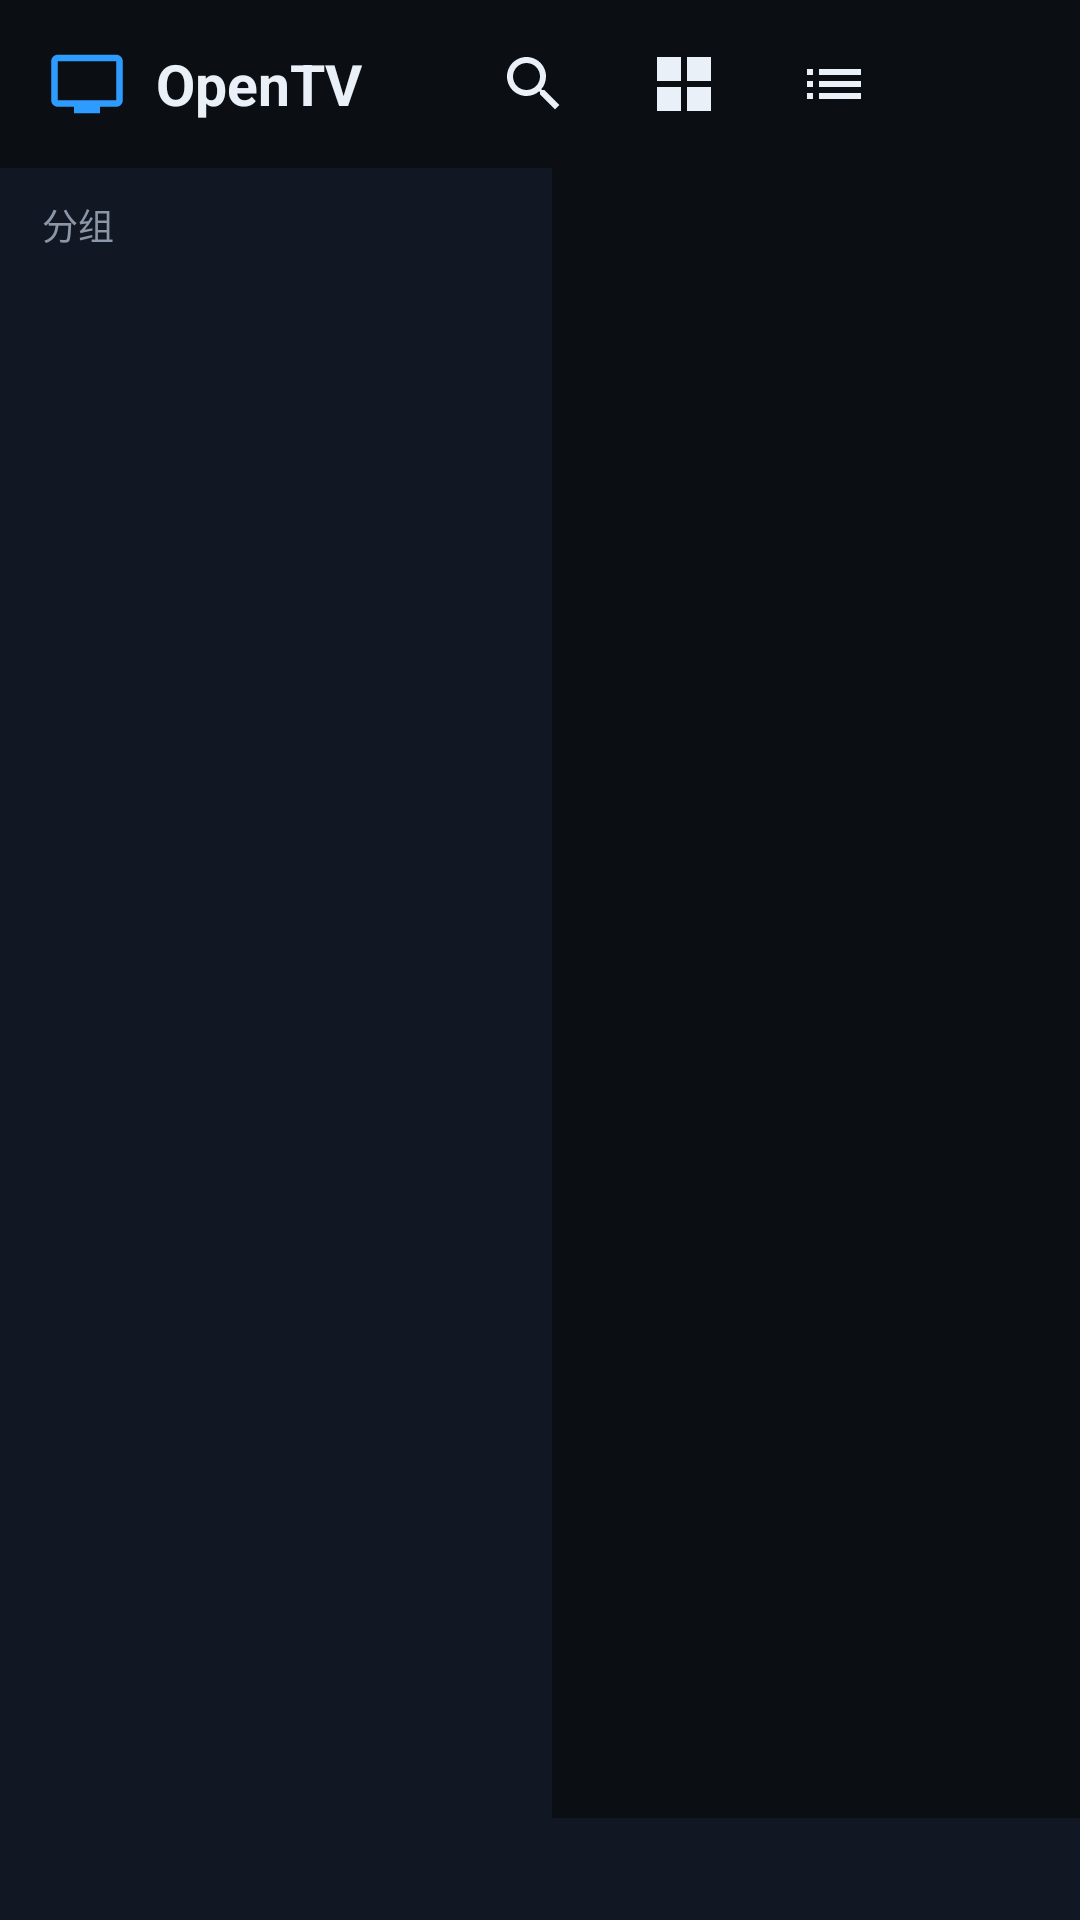

Produce the Android XML layout that renders to this screen, including the resource entries it uses.
<!-- AndroidManifest.xml: application theme Theme.OpenTV -->
<!-- res/layout/activity_main.xml -->
<?xml version="1.0" encoding="utf-8"?>
<LinearLayout xmlns:android="http://schemas.android.com/apk/res/android"
    android:layout_width="match_parent"
    android:layout_height="match_parent"
    android:background="@color/bg"
    android:orientation="vertical">

    
    <LinearLayout
        android:layout_width="match_parent"
        android:layout_height="56dp"
        android:gravity="center_vertical"
        android:orientation="horizontal"
        android:paddingStart="16dp"
        android:paddingEnd="10dp">

        <ImageView
            android:layout_width="26dp"
            android:layout_height="26dp"
            android:contentDescription="@null"
            android:src="@drawable/ic_tv"
            android:tint="@color/accent" />

        <TextView
            android:layout_width="wrap_content"
            android:layout_height="wrap_content"
            android:layout_marginStart="10dp"
            android:text="@string/app_name"
            android:textColor="@color/text"
            android:textSize="19sp"
            android:textStyle="bold" />

        <View
            android:layout_width="0dp"
            android:layout_height="1dp"
            android:layout_weight="1" />

        <ImageButton
            android:id="@+id/btnSearch"
            android:layout_width="44dp"
            android:layout_height="44dp"
            android:background="@drawable/bg_icon_button"
            android:contentDescription="@string/search"
            android:nextFocusDown="@id/channelList"
            android:scaleType="centerInside"
            android:src="@drawable/ic_search"
            android:tint="@color/text" />

        <ImageButton
            android:id="@+id/btnGuide"
            android:layout_width="44dp"
            android:layout_height="44dp"
            android:layout_marginStart="6dp"
            android:background="@drawable/bg_icon_button"
            android:contentDescription="@string/tv_guide"
            android:scaleType="centerInside"
            android:src="@drawable/ic_guide"
            android:tint="@color/text" />

        <ImageButton
            android:id="@+id/btnPlaylists"
            android:layout_width="44dp"
            android:layout_height="44dp"
            android:layout_marginStart="6dp"
            android:background="@drawable/bg_icon_button"
            android:contentDescription="@string/playlists"
            android:scaleType="centerInside"
            android:src="@drawable/ic_list"
            android:tint="@color/text" />

        <ImageButton
            android:id="@+id/btnSettings"
            android:layout_width="44dp"
            android:layout_height="44dp"
            android:layout_marginStart="6dp"
            android:background="@drawable/bg_icon_button"
            android:contentDescription="@string/settings"
            android:scaleType="centerInside"
            android:src="@drawable/ic_settings"
            android:tint="@color/text" />
    </LinearLayout>

    
    <LinearLayout
        android:layout_width="match_parent"
        android:layout_height="0dp"
        android:layout_weight="1"
        android:orientation="horizontal">

        <LinearLayout
            android:id="@+id/railPanel"
            android:layout_width="@dimen/rail_width"
            android:layout_height="match_parent"
            android:background="@color/panel"
            android:orientation="vertical"
            android:paddingHorizontal="8dp"
            android:paddingTop="10dp"
            android:paddingBottom="8dp">

            <TextView
                android:layout_width="match_parent"
                android:layout_height="wrap_content"
                android:paddingHorizontal="6dp"
                android:paddingBottom="8dp"
                android:text="@string/nav_groups"
                android:textColor="@color/text_dim"
                android:textSize="12sp" />

            <androidx.recyclerview.widget.RecyclerView
                android:id="@+id/groupRail"
                android:layout_width="match_parent"
                android:layout_height="0dp"
                android:layout_weight="1"
                android:clipToPadding="false"
                android:nextFocusUp="@id/btnSearch"
                android:scrollbars="none" />
        </LinearLayout>

        <FrameLayout
            android:layout_width="0dp"
            android:layout_height="match_parent"
            android:layout_weight="1">

            <LinearLayout
                android:layout_width="match_parent"
                android:layout_height="match_parent"
                android:orientation="vertical"
                android:paddingStart="12dp"
                android:paddingEnd="12dp">

                <androidx.recyclerview.widget.RecyclerView
                    android:id="@+id/groupChips"
                    android:layout_width="match_parent"
                    android:layout_height="44dp"
                    android:layout_marginTop="8dp"
                    android:clipToPadding="false"
                    android:scrollbars="none"
                    android:visibility="gone" />

                <LinearLayout
                    android:layout_width="match_parent"
                    android:layout_height="wrap_content"
                    android:layout_marginTop="8dp"
                    android:layout_marginBottom="6dp"
                    android:gravity="center_vertical"
                    android:orientation="horizontal">

                    <TextView
                        android:id="@+id/headerTitle"
                        android:layout_width="0dp"
                        android:layout_height="wrap_content"
                        android:layout_weight="1"
                        android:ellipsize="end"
                        android:maxLines="1"
                        android:textColor="@color/text"
                        android:textSize="17sp"
                        android:textStyle="bold" />

                    <TextView
                        android:id="@+id/headerSub"
                        android:layout_width="wrap_content"
                        android:layout_height="wrap_content"
                        android:textColor="@color/text_dim"
                        android:textSize="12sp" />

                    <ImageButton
                        android:id="@+id/btnRefresh"
                        android:layout_width="38dp"
                        android:layout_height="38dp"
                        android:layout_marginStart="8dp"
                        android:background="@drawable/bg_icon_button"
                        android:contentDescription="@string/refresh"
                        android:scaleType="centerInside"
                        android:src="@drawable/ic_refresh"
                        android:tint="@color/text_dim" />
                </LinearLayout>

                <FrameLayout
                    android:layout_width="match_parent"
                    android:layout_height="0dp"
                    android:layout_weight="1">

                    <androidx.recyclerview.widget.RecyclerView
                        android:id="@+id/channelList"
                        android:layout_width="match_parent"
                        android:layout_height="match_parent"
                        android:clipToPadding="false"
                        android:nextFocusLeft="@id/groupRail"
                        android:nextFocusUp="@id/btnSearch"
                        android:paddingBottom="12dp"
                        android:scrollbars="none" />

                    <TextView
                        android:id="@+id/emptyView"
                        android:layout_width="wrap_content"
                        android:layout_height="wrap_content"
                        android:layout_gravity="center"
                        android:gravity="center"
                        android:padding="24dp"
                        android:text="@string/no_channels"
                        android:textColor="@color/text_dim"
                        android:textSize="15sp"
                        android:visibility="gone" />

                    <ProgressBar
                        android:id="@+id/progress"
                        android:layout_width="wrap_content"
                        android:layout_height="wrap_content"
                        android:layout_gravity="center"
                        android:indeterminateTint="@color/accent"
                        android:visibility="gone" />
                </FrameLayout>
            </LinearLayout>
        </FrameLayout>
    </LinearLayout>

    
    <LinearLayout
        android:layout_width="match_parent"
        android:layout_height="34dp"
        android:background="@color/panel"
        android:gravity="center_vertical"
        android:orientation="horizontal"
        android:paddingHorizontal="16dp">

        <TextView
            android:id="@+id/statusLeft"
            android:layout_width="0dp"
            android:layout_height="wrap_content"
            android:layout_weight="1"
            android:ellipsize="end"
            android:maxLines="1"
            android:textColor="@color/text_dim"
            android:textSize="11sp" />

        <TextView
            android:id="@+id/statusRight"
            android:layout_width="wrap_content"
            android:layout_height="wrap_content"
            android:textColor="@color/text_faint"
            android:textSize="11sp" />
    </LinearLayout>

</LinearLayout>
<!-- resources referenced by this layout -->
<resources>
  <color name="accent">#2E9BFF</color>
  <color name="bg">#0B0F14</color>
  <color name="panel">#111823</color>
  <color name="text">#EAF0F7</color>
  <color name="text_dim">#8B97A8</color>
  <color name="text_faint">#5C6775</color>
  <dimen name="rail_width">184dp</dimen>
  <!-- drawable bg_icon_button (drawable) -->
  <?xml version="1.0" encoding="utf-8"?>
  <selector xmlns:android="http://schemas.android.com/apk/res/android">
      <item android:state_focused="true">
          <shape android:shape="rectangle">
              <solid android:color="@color/surface_focus" />
              <corners android:radius="8dp" />
              <stroke android:width="2dp" android:color="@color/accent" />
          </shape>
      </item>
      <item android:state_pressed="true">
          <shape android:shape="rectangle">
              <solid android:color="@color/surface_focus" />
              <corners android:radius="8dp" />
          </shape>
      </item>
      <item>
          <shape android:shape="rectangle">
              <solid android:color="@color/transparent" />
              <corners android:radius="8dp" />
          </shape>
      </item>
  </selector>
  <!-- drawable ic_guide (drawable) -->
  <vector xmlns:android="http://schemas.android.com/apk/res/android"
      android:width="24dp" android:height="24dp"
      android:viewportWidth="24" android:viewportHeight="24">
      <path android:fillColor="#FFFFFF"
          android:pathData="M3,3h8v8H3V3zm10,0h8v8h-8V3zM3,13h8v8H3v-8zm10,0h8v8h-8v-8z" />
  </vector>
  <!-- drawable ic_list (drawable) -->
  <vector xmlns:android="http://schemas.android.com/apk/res/android"
      android:width="24dp" android:height="24dp"
      android:viewportWidth="24" android:viewportHeight="24">
      <path android:fillColor="#FFFFFF"
          android:pathData="M3,13h2v-2H3v2zm0,4h2v-2H3v2zm0,-8h2V7H3v2zm4,4h14v-2H7v2zm0,4h14v-2H7v2zM7,7v2h14V7H7z" />
  </vector>
  <!-- drawable ic_search (drawable) -->
  <vector xmlns:android="http://schemas.android.com/apk/res/android"
      android:width="24dp" android:height="24dp"
      android:viewportWidth="24" android:viewportHeight="24">
      <path android:fillColor="#FFFFFF"
          android:pathData="M15.5,14h-0.79l-0.28,-0.27C15.41,12.59 16,11.11 16,9.5 16,5.91 13.09,3 9.5,3S3,5.91 3,9.5 5.91,16 9.5,16c1.61,0 3.09,-0.59 4.23,-1.57l0.27,0.28v0.79l5,4.99L20.49,19l-4.99,-5zm-6,0C7.01,14 5,11.99 5,9.5S7.01,5 9.5,5 14,7.01 14,9.5 11.99,14 9.5,14z" />
  </vector>
  <!-- drawable ic_tv (drawable) -->
  <vector xmlns:android="http://schemas.android.com/apk/res/android"
      android:width="24dp" android:height="24dp"
      android:viewportWidth="24" android:viewportHeight="24">
      <path android:fillColor="#FFFFFF"
          android:pathData="M21,3H3c-1.1,0 -2,0.9 -2,2v12c0,1.1 0.9,2 2,2h5v2h8v-2h5c1.1,0 2,-0.9 2,-2V5c0,-1.1 -0.9,-2 -2,-2zm0,14H3V5h18v12z" />
  </vector>
  <string name="app_name">OpenTV</string>
  <string name="nav_groups">分组</string>
  <string name="no_channels">暂无频道，请先添加播放列表</string>
  <string name="playlists">播放列表</string>
  <string name="refresh">刷新</string>
  <string name="search">搜索</string>
  <string name="settings">设置</string>
  <string name="tv_guide">电视指南</string>
  <style name="Theme.OpenTV" parent="Theme.AppCompat.NoActionBar">
          <item name="android:windowBackground">@color/bg</item>
          <item name="colorPrimary">@color/accent</item>
          <item name="colorPrimaryDark">@color/bg</item>
          <item name="colorAccent">@color/accent</item>
          <item name="android:textColorPrimary">@color/text</item>
          <item name="android:textColorSecondary">@color/text_dim</item>
          <item name="android:textColorHint">@color/text_faint</item>
          <item name="android:colorBackground">@color/bg</item>
          <item name="android:windowAnimationStyle">@null</item>
      </style>
  <color name="surface_focus">#28394F</color>
  <color name="transparent">#00000000</color>
</resources>
